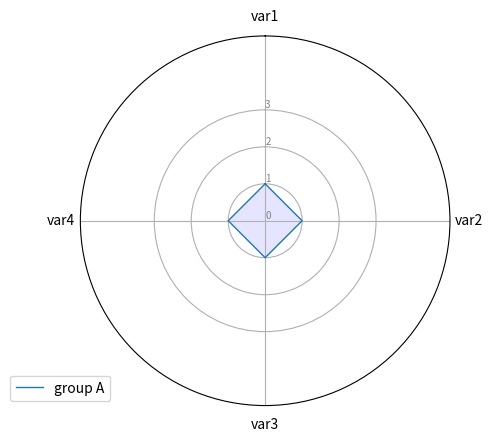

Reproduce this figure in Python.
# Libraries
import matplotlib.pyplot as plt
import pandas as pd
from math import pi

# Set data
df = pd.DataFrame({
    'group': ['A', 'B', 'C', 'D'],
    'var1': [1, 0, 0, 0],
    'var2': [1, 0, 0, 0],
    'var3': [1, 0, 0, 0],
    'var4': [1, 0, 0,0],

})

# ------- PART 1: Create background

# number of variable
categories = list(df)[1:]
N = len(categories)

# What will be the angle of each axis in the plot? (we divide the plot / number of variable)
angles = [n / float(N) * 2 * pi for n in range(N)]
angles += angles[:1]

# Initialise the spider plot
ax = plt.subplot(111, polar=True)

# If you want the first axis to be on top:
ax.set_theta_offset(pi / 2)
ax.set_theta_direction(-1)

# Draw one axe per variable + add labels
plt.xticks(angles[:-1], categories)

# Draw ylabels
ax.set_rlabel_position(0)
plt.yticks([0,1, 2, 3], color="grey", size=7)
plt.ylim(0, 5)

# ------- PART 2: Add plots

# Plot each individual = each line of the data
# I don't make a loop, because plotting more than 3 groups makes the chart unreadable

# Ind1
values = df.loc[0].drop('group').values.flatten().tolist()
values += values[:1]
ax.plot(angles, values, linewidth=1, linestyle='solid', label="group A")
ax.fill(angles, values, 'b', alpha=0.1)

# Ind2

# Add legend
plt.legend(loc='upper right', bbox_to_anchor=(0.1, 0.1))

# Show the graph
plt.show()